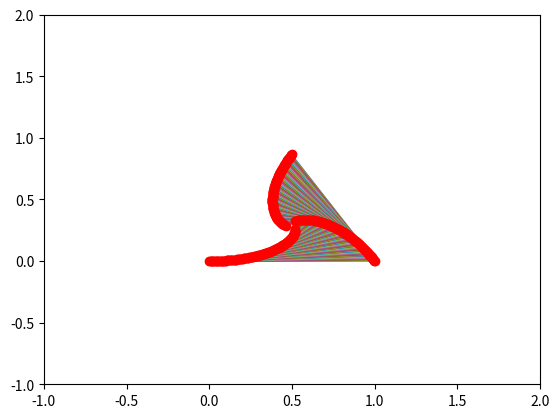

Recreate this plot in Python.
#Ant Problem
#assumptions: The length of each side is 1 mile, so the time interval and step length should be proportionately smaller
from __future__ import division
import math
import matplotlib.pyplot as plt

time_step = 0.005    #time for each step of simulation, by trial and error, the time is in hours
time_step1 = 0.007
time_step2 = 0.01
speed     = 1                   #the speed of each ant (equal to or less than 1 hour/mile


#length of a single step
L = speed*time_step
L1 = speed*time_step1
L2 = speed*time_step2

k = 0

def ant_path(l,k):

    # coordinates of each ant is given as follows
    x1 = 0
    y1 = 0
    x2 = 1
    y2 = 0
    x3 = 1/2
    y3 = math.sqrt(3)/2

    #graph plotting
    plt.axis([-1, 2, -1, 2])
    plt.plot([x1, x2, x3], [y1, y2, y3], 'ro')

    #the distance between two ants should be greater than L for the simulation to run and simultaneously, by manual calculations it was found that a minimum step distance
    #of 0.061 is needed otherwise the ants will not form the equilateral triangle
    while (math.sqrt((x2-x1)*(x2-x1)+(y2-y1)*(y2-y1))>= l+0.061):
        #we need to find the directions of each ant with respect to its previous ant, i.e. we need to get the angles
        #we calculate the slope of each ant; ant2 will differ by 2pi/3 from ant1; ant3 will differ by 2pi/3 from ant2; ant3 will differ
        #by 2*2pi/3 from ant1
        slope1 = (math.atan((y2 - y1)/(x2 - x1)))
        slope2 = slope1 + (2*math.pi)/3
        slope3 = slope1 + (4*math.pi)/3


        #new positions of the ants are given as follows:
        x1_new = x1+(l * math.cos(slope1))
        y1_new = y1+(l * math.sin(slope1))
        x2_new = x2+(l * math.cos(slope2))
        y2_new = y2+(l * math.sin(slope2))
        x3_new = x3+(l * math.cos(slope3))
        y3_new = y3+(l * math.sin(slope3))
        k = k+1

        #plot the points
        plt.plot([x1_new, x2_new, x3_new], [y1_new, y2_new, y3_new])
        plt.plot([x1_new, x2_new, x3_new], [y1_new, y2_new, y3_new], 'ro')


        x1 = x1_new
        x2 = x2_new
        x3 = x3_new
        y1 = y1_new
        y2 = y2_new
        y3 = y3_new

    plt.show()
    print("Total no. of steps =  ", k)
    time = k * time_step
    print("Time taken to meet =  ", time, 'hours')
    print("At 1 miles/hour speed, the ants traveled a distance of ", time, 'miles')


ant_path(L, k)


#this simulation shows that the ants move in smooth curve to reach the equialteral triangle's centroid where they all meet.

#NOTE: I tried to optimize the code but it takes a bit longer to run.